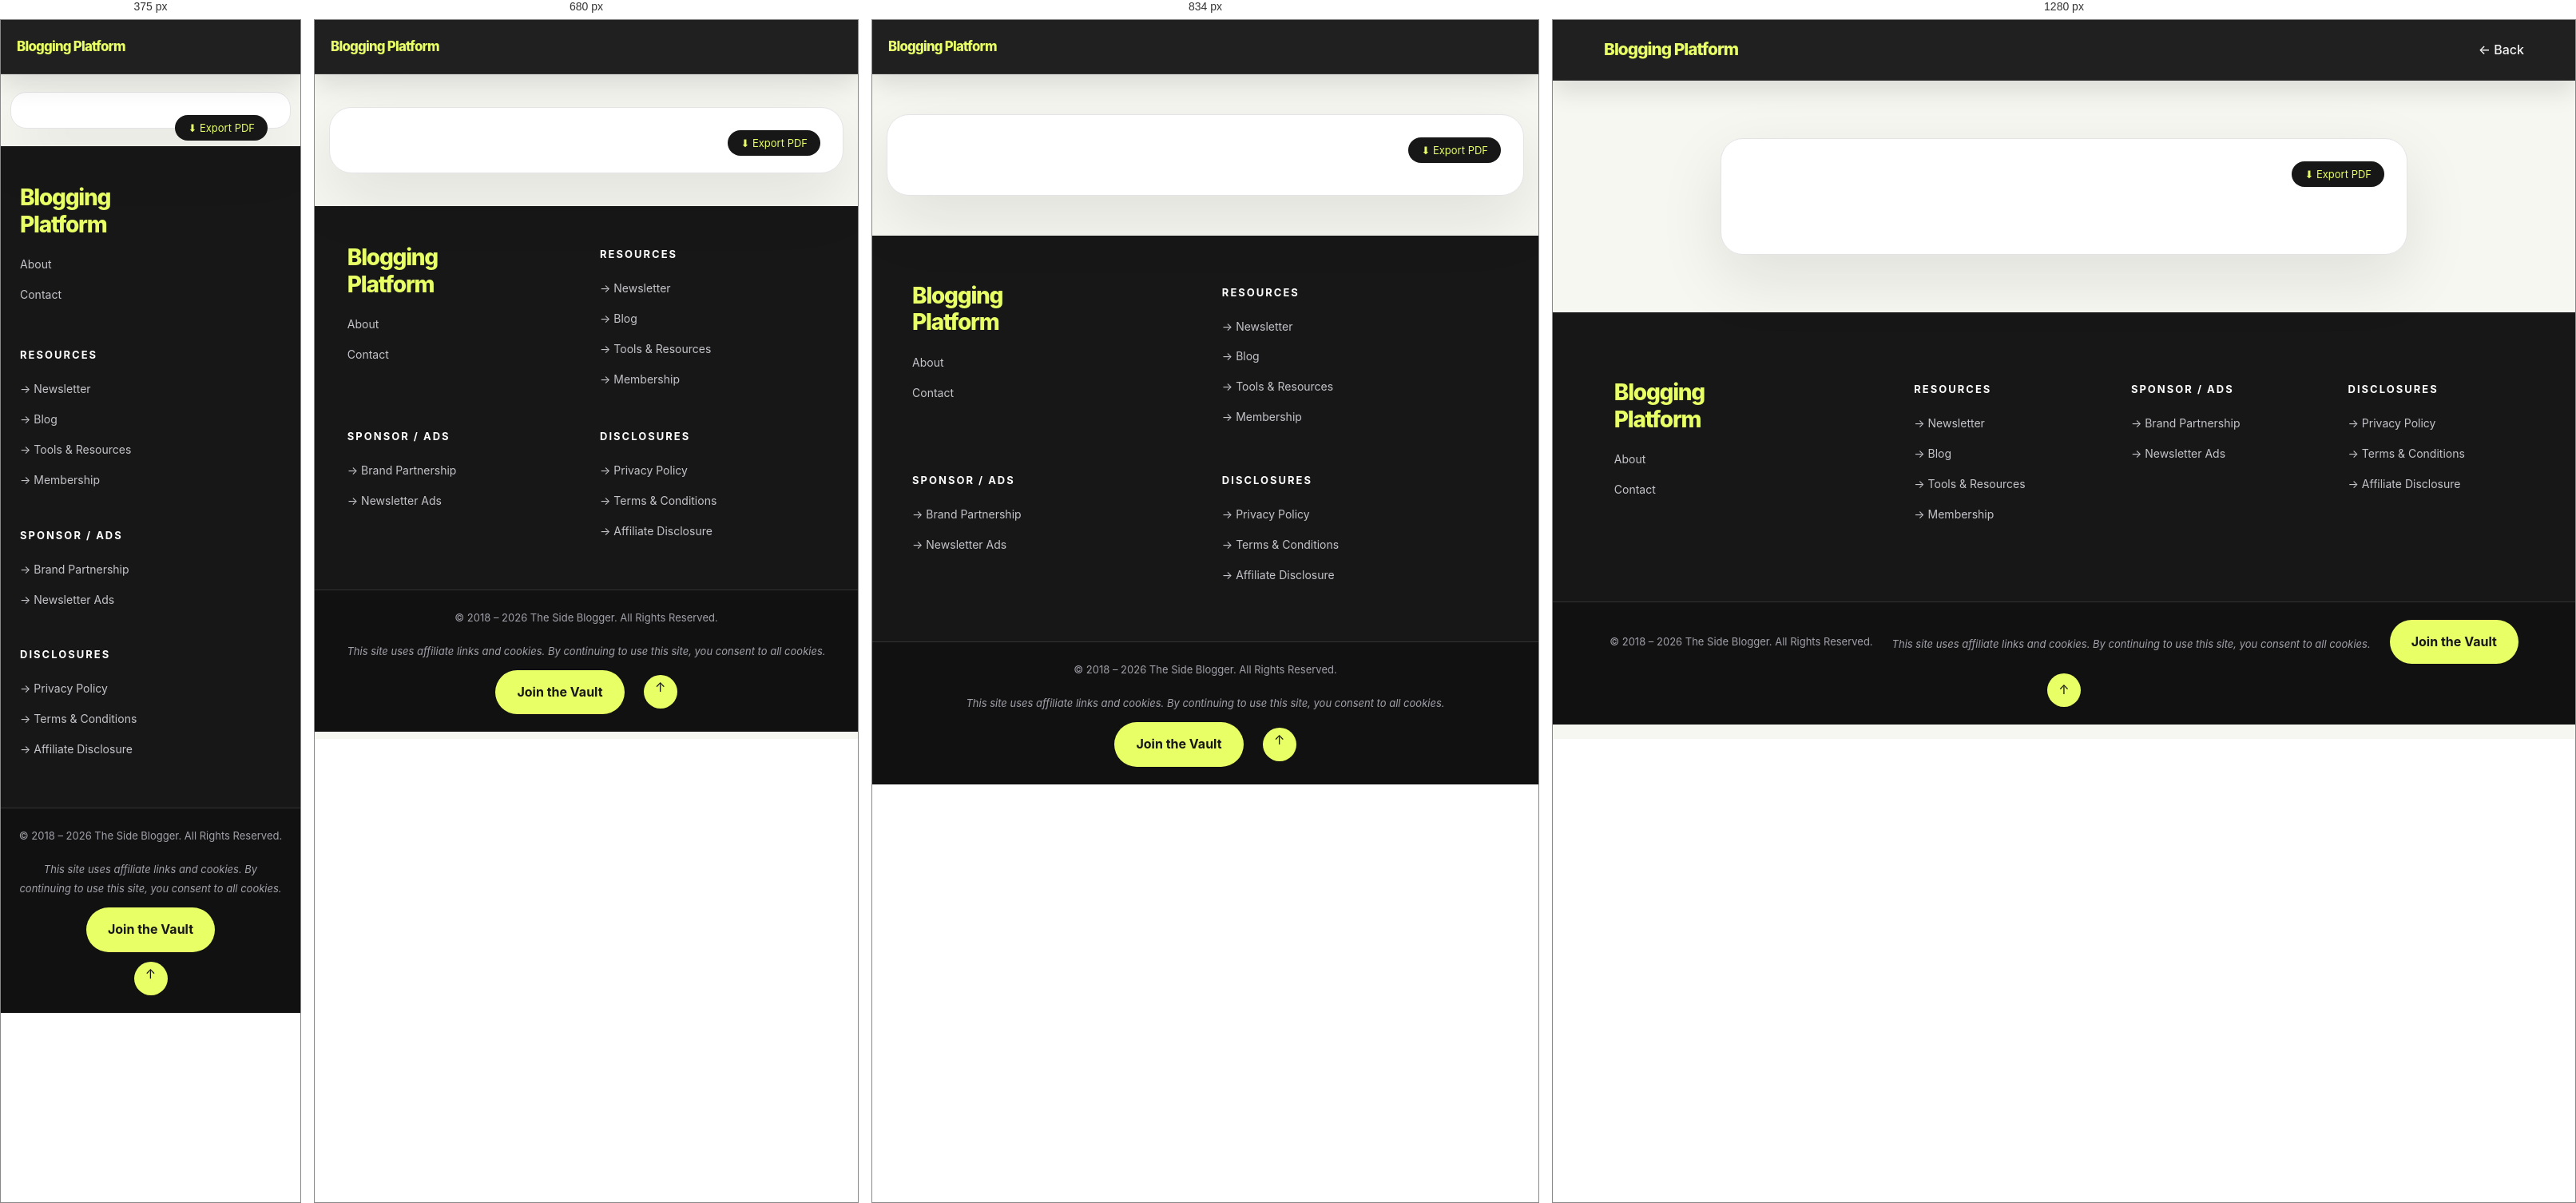
Rendered at 375 px, 680 px, 834 px and 1280 px, left to right.

<!-- file: blog.html -->
<!DOCTYPE html>
<html lang="en">
<head>
<meta charset="UTF-8">
<title id="seo-title">Read Blog</title>
<link rel="stylesheet" href="style.css">
<meta id="seo-description" name="description" content="Read in-depth blog posts with clean formatting, SEO metadata, and social sharing.">
<meta name="theme-color" content="#171717">

<meta property="og:type" content="article">
<meta id="og-title" property="og:title">
<meta id="og-description" property="og:description">
<meta id="og-url" property="og:url">
<meta id="og-image" property="og:image">

<meta name="twitter:card" content="summary_large_image">
<meta id="twitter-title" name="twitter:title">
<meta id="twitter-description" name="twitter:description">

<meta name="viewport" content="width=device-width, initial-scale=1.0">

<style>
*{
  margin:0;padding:0;box-sizing:border-box;
  font-family:Inter,system-ui,sans-serif;
}

body{
  background:#f6f4f1;
  color:#1f2937;
  line-height:1.85;
}

/* PROGRESS BAR */
.progress{
  position:fixed;
  top:0;left:0;
  height:4px;
  background:#3ab7ff;
  width:0%;
  z-index:1000;
}

/* NAVBAR */
.navbar{
  position:sticky;top:0;
  background:#fff;
  padding:18px 50px;
  display:flex;
  justify-content:space-between;
  align-items:center;
  box-shadow:0 10px 25px rgba(0,0,0,.05);
  z-index:20;
}

.logo{font-size:22px;font-weight:600;color:#3ab7ff}

.nav-links a{
  text-decoration:none;
  font-weight:500;
  color:#374151;
}

.theme-toggle{
  border:none;
  background:#f1f1f1;
  padding:8px 12px;
  border-radius:50%;
  cursor:pointer;
}

/* BLOG CARD */
.blog-view{
  max-width:860px;
  margin:60px auto;
  background:#fff;
  padding:70px;
  border-radius:26px;
  box-shadow:0 40px 80px rgba(0,0,0,.08);
  position:relative;
}

.export{
  position:absolute;
  top:28px;right:28px;
  padding:8px 16px;
  border-radius:999px;
  border:none;
  background:#3ab7ff;
  color:#fff;
  cursor:pointer;
  font-size:13px;
}

.blog-view img{
  width:100%;
  max-height:380px;
  object-fit:cover;
  border-radius:22px;
  margin-bottom:40px;
}

.blog-view h1{
  font-size:42px;
  line-height:1.25;
  margin-bottom:10px;
}

.meta{
  display:flex;
  gap:15px;
  font-size:14px;
  color:#6b7280;
  margin-bottom:35px;
}

.tags{
  margin-top:25px;
}

.tags span{
  display:inline-block;
  background:#eef6ff;
  color:#2563eb;
  padding:6px 14px;
  border-radius:999px;
  font-size:13px;
  margin-right:8px;
  margin-bottom:8px;
}

.content{
  font-size:18px;
}

.content h2{
  margin-top:50px;
  margin-bottom:18px;
  font-size:26px;
}

.content p{margin-bottom:24px}

/* SHARE */
.share{
  margin-top:50px;
  display:flex;
  gap:12px;
}

.share a{
  padding:10px 16px;
  border-radius:999px;
  background:#f3f4f6;
  text-decoration:none;
  font-size:14px;
  color:#374151;
}

/* DARK MODE */
body.dark{
  background:#020617;
  color:#e5e7eb;
}

body.dark .navbar,
body.dark .blog-view{
  background:#020617;
}

body.dark .share a{background:#111827;color:#e5e7eb}
body.dark .export{background:#2563eb}

/* MOBILE */
@media(max-width:768px){
  .blog-view{
    padding:32px;
    margin:25px 15px;
  }
  .blog-view h1{font-size:30px}
}
</style>
  <link rel="stylesheet" href="court-enhancements.css">
</head>

<body>

<div class="progress" id="progress"></div>

<nav class="navbar">
  <div class="logo">Blogging Platform</div>
  <!-- <button class="theme-toggle" onclick="toggleTheme()">🌙</button> -->
  <div class="nav-links">
    <a href="blogs.html">← Back</a>
  </div>
</nav>

<article class="blog-view" id="blog">
  <button class="export" onclick="window.print()">⬇ Export PDF</button>
</article>
<!-- FOOTER -->
  <footer class="site-footer">

  <div class="footer-top">

    <!-- BRAND -->
    <div class="footer-col brand">
      <h2>Blogging<br>Platform</h2>
      <a href="about.html">About</a>
      <a href="Contact.html">Contact</a>

      <div class="socials">
        <span class="bi bi-youtube"></span>
        <span class="bi bi-pinterest"></span>
        <span class="bi bi-instagram"></span>
        <span class="bi bi-twitter-x"></span>
      </div>
    </div>

    <!-- RESOURCES -->
    <div class="footer-col">
      <h4>RESOURCES</h4>
      <a href="blogs.html">→ Newsletter</a>
      <a href="blogs.html">→ Blog</a>
      <a href="Features.html">→ Tools & Resources</a>
      <a href="signup.html">→ Membership</a>
    </div>

    <!-- SPONSOR -->
    <div class="footer-col">
      <h4>SPONSOR / ADS</h4>
      <a href="Contact.html#contact-form">→ Brand Partnership</a>
      <a href="Contact.html#contact-form">→ Newsletter Ads</a>
    </div>

    <!-- DISCLOSURES -->
    <div class="footer-col">
      <h4>DISCLOSURES</h4>
      <a href="legal.html#privacy">→ Privacy Policy</a>
      <a href="legal.html#terms">→ Terms & Conditions</a>
      <a href="legal.html#affiliate">→ Affiliate Disclosure</a>
    </div>

  </div>

  <!-- FOOTER BOTTOM -->
  <div class="footer-bottom">
    <p>© 2018 – 2026 The Side Blogger. All Rights Reserved.</p>
    <p class="cookie">
      This site uses affiliate links and cookies. By continuing to use this site, you consent to all cookies.
    </p>

    <a class="vault-btn" href="signup.html">Join the Vault</a>
    <div class="scroll-top">↑</div>
  </div>

</footer>



<script src="court-enhancements.js"></script>
<script src="api.js"></script>
<script src="platform.js"></script>
<script src="blog-page.js"></script>
</body>
</html>


/* @media block from style.css */
@media (max-width: 900px) {
  .vision {
    flex-direction: column;
    padding: 80px 30px;
    text-align: center;
  }

  .vision-left h2 {
    font-size: 38px;
  }

  .arrow-btn {
    margin: 30px auto 0;
  }
}

/* @media block from style.css */
@media(max-width: 900px) {
  .footer-top {
    grid-template-columns: 1fr;
    gap: 40px;
  }

  .vault-btn,
  .scroll-top {
    position: static;
    margin: 20px auto 0;
    display: block;
  }
}

/* @media block from style.css */
@media (max-width: 900px) {
  .navbar {
    padding: 20px 30px;
  }

  .hero {
    padding: 0 30px;
  }

  .hero-content h1 {
    font-size: 44px;
  }

  .vision {
    flex-direction: column;
    padding: 80px 30px;
    text-align: center;
  }

  .cards {
    grid-template-columns: 1fr;
  }
}

/* @media block from style.css */
@media (max-width: 600px) {
  .navbar ul {
    flex-direction: column;
    gap: 15px;
  }

  .vision-right img {
    max-width: 100%;
  }
}

/* @media block from style.css */
@media (max-width: 900px) {
  .hamburger {
    display: block;
  }

  .nav-links {
    position: absolute;
    top: 80px;
    right: 0;
    background: #ffd166;
    width: 100%;
    flex-direction: column;
    gap: 20px;
    padding: 30px;
    display: none;
    z-index: 999;
  }

  .nav-links.active {
    display: flex;
  }
}

/* @media block from court-enhancements.css */
@media (max-width: 760px) {
  .gp-court-shell {
    right: 10px;
    bottom: 10px;
    width: min(320px, calc(100vw - 20px));
  }

  .gp-court-body {
    max-height: min(65vh, 480px);
  }
}

/* @media block from court-enhancements.css */
@media (max-width: 900px) {
  .navbar,
  .topbar,
  .header,
  body > header.navbar {
    min-height: 68px;
    padding: 12px 20px;
  }

  .navbar ul,
  .nav-links {
    gap: 14px;
  }

  .navbar .nav-links,
  .nav-links {
    border: 1px solid #393939;
    border-radius: 0 0 18px 18px;
    background: var(--charcoal);
  }

  .hero {
    min-height: 0;
    grid-template-columns: 1fr;
    gap: 38px;
    padding: 72px 28px;
  }

  #home.hero::after {
    min-height: clamp(280px, 48vw, 420px);
  }

  .hero-content h1,
  .hero > div:first-child h1 {
    font-size: clamp(3rem, 10vw, 5rem);
  }

  .vision {
    text-align: left;
  }

  .vision-right img {
    max-width: 100%;
  }

  .footer-top {
    grid-template-columns: repeat(2, minmax(0, 1fr));
  }

  .filter-bar {
    grid-template-columns: repeat(2, minmax(0, 1fr));
  }

  .filter-bar input {
    grid-column: 1 / -1;
  }

  .meta-stats {
    max-width: none;
  }
}

/* @media block from court-enhancements.css */
@media (max-width: 600px) {
  .navbar ul,
  .nav-links {
    gap: 12px;
  }

  .hero {
    padding: 58px 22px;
  }

  .hero-content h1,
  .hero > div:first-child h1 {
    font-size: clamp(2.8rem, 13vw, 4rem);
  }

  .hero-actions {
    align-items: stretch;
  }

  .hero-actions > a {
    flex: 1 1 100%;
  }

  .hero-stats {
    display: grid;
    grid-template-columns: repeat(3, minmax(0, 1fr));
  }

  .hero .stat {
    min-width: 0;
    padding: 10px;
  }

  .hero .stat p {
    font-size: 0.72rem;
  }

  .vision,
  .features,
  .quick-start {
    padding: 64px 22px;
  }

  .vision-left h2 {
    font-size: 2.5rem;
  }

  .steps,
  .features-grid,
  .values-grid,
  .court-grid,
  .meta-stats {
    grid-template-columns: 1fr;
  }

  .newsletter-cta {
    margin: 0 16px 64px;
    padding: 25px 20px;
  }

  .newsletter-form {
    flex-direction: column;
    align-items: stretch;
  }

  .newsletter-form input,
  .newsletter-form button {
    width: 100%;
  }

  .footer-top {
    grid-template-columns: 1fr;
    gap: 32px;
  }

  .footer-bottom {
    flex-direction: column;
    text-align: center;
  }

  .filter-bar {
    grid-template-columns: 1fr;
  }

  .filter-bar input {
    grid-column: auto;
  }

  .page-wrap > .hero {
    margin-inline: -20px;
    padding: 56px 22px;
  }

  .blog-view,
  .blog-preview {
    width: calc(100% - 24px);
    margin: 22px auto;
    padding: 22px;
    border-radius: 20px;
  }

  .layout {
    grid-template-columns: 1fr;
  }

  .layout .side,
  .layout .panel {
    padding: 28px 22px;
  }

  .contact-wrap {
    gap: 30px;
    padding-inline: 20px;
  }

  .contact-form {
    padding: 24px 20px;
  }

  .header {
    gap: 12px;
  }

  .header > a {
    padding: 9px 13px;
    font-size: 0.9rem;
  }

  .gp-court-shell {
    right: 10px;
    bottom: 10px;
    width: min(320px, calc(100vw - 20px));
  }
}

/* @media block from court-enhancements.css */
@media (max-width: 900px) {
  .profile-nav {
    position: static;
    display: flex;
    width: auto;
    padding: 0;
    border: 0;
    background: transparent;
  }
}

/* @media block from court-enhancements.css */
@media (max-width: 760px) {
  .editor-page {
    padding: 20px 14px;
  }

  .editor-layout {
    grid-template-columns: 1fr;
  }

  .profile-heading {
    align-items: flex-start;
    flex-direction: column;
  }

  .header {
    align-items: flex-start;
    flex-direction: column;
  }

  .profile-nav {
    flex-wrap: wrap;
    justify-content: flex-end;
  }
}